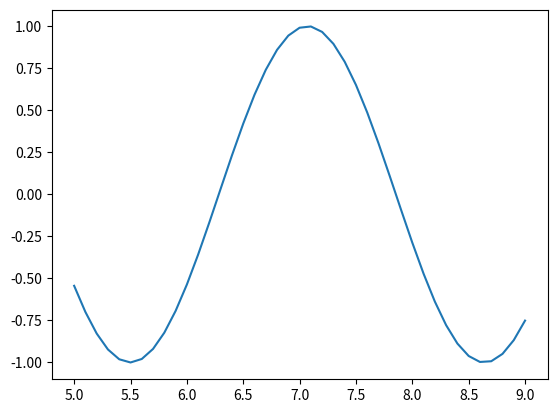

The matplotlib source for this figure:
# -*- coding: utf-8 -*-
"""
Created on Mon Jan 10 19:49:20 2022

[redacted]
"""
import numpy as np
import matplotlib.pyplot as plt

def RightReimann (x,y):
    h = x[1]-x[0]
    I = h*np.sum(y)- h*y[0]
    return I

def LeftReimann (x,y):
    h = x[1]-x[0]
    I = h* np.sum(y)- h*y[-1]
    return I

def trapzeqd (x,y):
    #equidistant nodes
    h = x[1]-x[0]
    I = 0.5*h*(y[0]+y[-1])
    for i in range (1,len(x)-1):
        I += h*y[i]
    return (I)

step = 0.1
x = np.arange (5,9+step,step)
y = np.sin(2*x)

print (RightReimann(x,y), LeftReimann(x, y))
plt.plot(x,y)